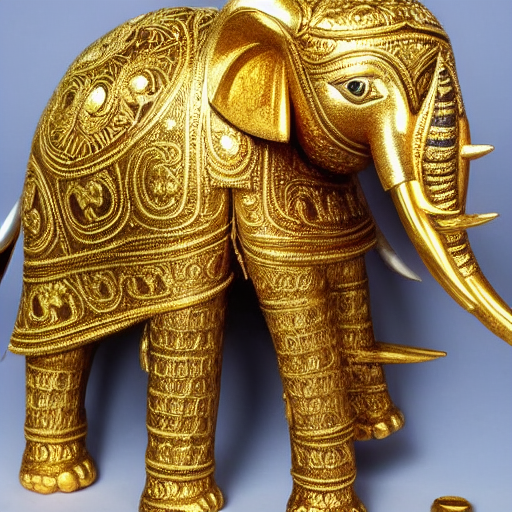
Generation parameters embedded in this image by ComfyUI (PNG 'prompt' text chunk: the API-format workflow graph, JSON):
{"3":{"inputs":{"seed":256594106122961,"steps":20,"cfg":8.0,"sampler_name":"euler","scheduler":"normal","denoise":1.0,"model":["4",0],"positive":["6",0],"negative":["7",0],"latent_image":["5",0]},"class_type":"KSampler","_meta":{"title":"KSampler"}},"4":{"inputs":{"ckpt_name":"v1-5-pruned-emaonly-fp16.safetensors"},"class_type":"CheckpointLoaderSimple","_meta":{"title":"Load Checkpoint"}},"5":{"inputs":{"width":512,"height":512,"batch_size":1},"class_type":"EmptyLatentImage","_meta":{"title":"Empty Latent Image"}},"6":{"inputs":{"text":"A beautiful elephant of Mysuru Dynastry with various golden embedories.","clip":["4",1]},"class_type":"CLIPTextEncode","_meta":{"title":"CLIP Text Encode (Prompt)"}},"7":{"inputs":{"text":"text, watermark","clip":["4",1]},"class_type":"CLIPTextEncode","_meta":{"title":"CLIP Text Encode (Prompt)"}},"8":{"inputs":{"samples":["3",0],"vae":["4",2]},"class_type":"VAEDecode","_meta":{"title":"VAE Decode"}},"9":{"inputs":{"filename_prefix":"ComfyUI","images":["8",0]},"class_type":"SaveImage","_meta":{"title":"Save Image"}}}